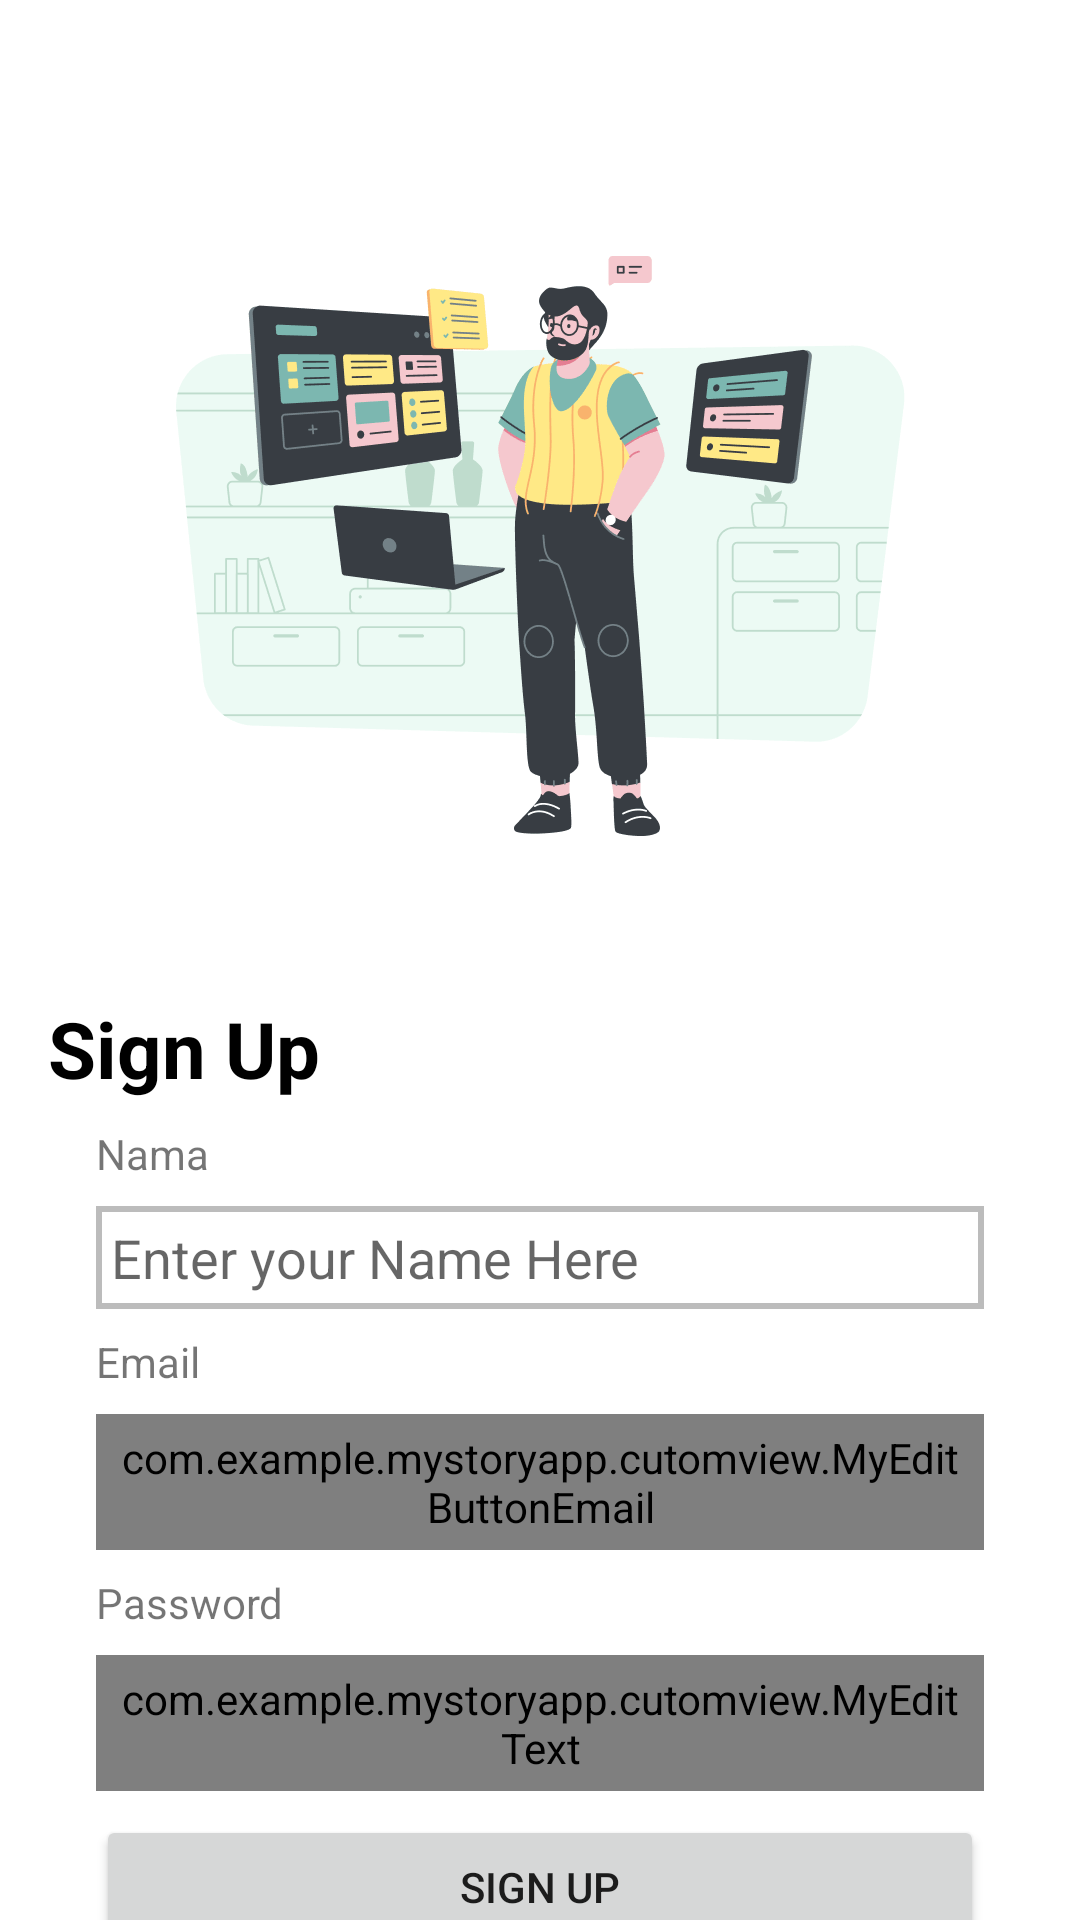

Reconstruct the res/layout file that produces this screen, plus the resources it refers to.
<!-- AndroidManifest.xml: application theme Theme.MyStoryApp -->
<!-- res/layout/activity_register.xml -->
<?xml version="1.0" encoding="utf-8"?>
<androidx.constraintlayout.widget.ConstraintLayout xmlns:android="http://schemas.android.com/apk/res/android"
    xmlns:app="http://schemas.android.com/apk/res-auto"
    xmlns:tools="http://schemas.android.com/tools"
    android:layout_width="match_parent"
    android:layout_height="match_parent"
    tools:context=".RegisterActivity">

    <ImageView
        android:id="@+id/imageViewRegister"
        android:layout_width="300dp"
        android:layout_height="300dp"
        android:layout_marginTop="32dp"
        android:contentDescription="@string/display_register"
        android:src="@drawable/register_pic"
        app:layout_constraintEnd_toEndOf="parent"
        app:layout_constraintStart_toStartOf="parent"
        app:layout_constraintTop_toTopOf="parent" />

    <TextView
        android:id="@+id/textView_sign_up"
        android:layout_width="wrap_content"
        android:layout_height="wrap_content"
        android:layout_marginStart="16dp"
        android:text="@string/sign_up"
        android:textColor="@color/black"
        android:textSize="26sp"
        android:textStyle="bold"
        app:layout_constraintStart_toStartOf="parent"
        app:layout_constraintTop_toBottomOf="@+id/imageViewRegister" />

    <TextView
        android:id="@+id/textView3"
        android:layout_width="wrap_content"
        android:layout_height="wrap_content"
        android:layout_marginStart="32dp"
        android:layout_marginTop="8dp"
        android:text="@string/name"
        app:layout_constraintStart_toStartOf="parent"
        app:layout_constraintTop_toBottomOf="@+id/textView_sign_up" />

    <EditText
        android:id="@+id/et_register_name"
        android:layout_width="0dp"
        android:layout_height="wrap_content"
        android:layout_marginStart="32dp"
        android:layout_marginTop="8dp"
        android:layout_marginEnd="32dp"
        android:background="@drawable/custom_input"
        android:hint="@string/hint_name"
        android:padding="5dp"
        app:layout_constraintEnd_toEndOf="parent"
        app:layout_constraintStart_toStartOf="parent"
        app:layout_constraintTop_toBottomOf="@+id/textView3" />

    <TextView
        android:id="@+id/tv_register_email"
        android:layout_width="wrap_content"
        android:layout_height="wrap_content"
        android:layout_marginStart="32dp"
        android:layout_marginTop="8dp"
        android:text="@string/email"
        app:layout_constraintStart_toStartOf="parent"
        app:layout_constraintTop_toBottomOf="@+id/et_register_name" />

    <com.example.mystoryapp.cutomview.MyEditButtonEmail
        android:id="@+id/et_register_email"
        android:layout_width="0dp"
        android:layout_height="wrap_content"
        android:layout_marginStart="32dp"
        android:layout_marginTop="8dp"
        android:layout_marginEnd="32dp"
        android:background="@drawable/custom_input"
        android:hint="@string/hint_email"
        android:inputType="textEmailAddress"
        android:padding="5dp"
        app:layout_constraintEnd_toEndOf="parent"
        app:layout_constraintStart_toStartOf="parent"
        app:layout_constraintTop_toBottomOf="@+id/tv_register_email" />


    <TextView
        android:id="@+id/textView4"
        android:layout_width="wrap_content"
        android:layout_height="wrap_content"
        android:layout_marginStart="32dp"
        android:layout_marginTop="8dp"
        android:text="@string/password"
        app:layout_constraintStart_toStartOf="parent"
        app:layout_constraintTop_toBottomOf="@+id/et_register_email" />

    <com.example.mystoryapp.cutomview.MyEditText
        android:id="@+id/et_register_password"
        android:layout_width="0dp"
        android:layout_height="wrap_content"
        android:layout_marginStart="32dp"
        android:layout_marginTop="8dp"
        android:layout_marginEnd="32dp"
        android:background="@drawable/custom_input"
        android:hint="@string/hint_password"
        android:inputType="textPassword"
        android:padding="5dp"
        app:layout_constraintEnd_toEndOf="parent"
        app:layout_constraintStart_toStartOf="parent"
        app:layout_constraintTop_toBottomOf="@+id/textView4" />

    <Button
        android:id="@+id/button_register"
        android:layout_width="0dp"
        android:layout_height="wrap_content"
        android:layout_marginStart="32dp"
        android:layout_marginTop="8dp"
        android:layout_marginEnd="32dp"
        android:text="@string/sign_up"
        app:layout_constraintEnd_toEndOf="parent"
        app:layout_constraintStart_toStartOf="parent"
        app:layout_constraintTop_toBottomOf="@+id/et_register_password" />

    <ProgressBar
        android:id="@+id/register_progressBar"
        style="?android:attr/progressBarStyle"
        android:layout_width="wrap_content"
        android:layout_height="wrap_content"
        android:visibility="gone"
        app:layout_constraintBottom_toBottomOf="parent"
        app:layout_constraintEnd_toEndOf="parent"
        app:layout_constraintStart_toStartOf="parent"
        app:layout_constraintTop_toTopOf="parent"
        tools:visibility="visible" />

    <TextView
        android:id="@+id/textView5"
        android:layout_width="wrap_content"
        android:layout_height="wrap_content"
        android:layout_marginStart="32dp"
        android:layout_marginTop="5dp"
        android:text="@string/do_you_already_have_account"
        app:layout_constraintStart_toStartOf="parent"
        app:layout_constraintTop_toBottomOf="@+id/button_register" />

    <TextView
        android:id="@+id/register_tv_SignIn"
        android:layout_width="wrap_content"
        android:layout_height="wrap_content"
        android:layout_marginStart="5dp"
        android:layout_marginTop="5dp"
        android:text="@string/sign_in"
        android:textColor="@color/light_blue"
        app:layout_constraintStart_toEndOf="@+id/textView5"
        app:layout_constraintTop_toBottomOf="@+id/button_register" />


</androidx.constraintlayout.widget.ConstraintLayout>
<!-- resources referenced by this layout -->
<resources>
  <color name="black">#FF000000</color>
  <color name="light_blue">#29b6f6</color>
  <!-- drawable custom_input (drawable) -->
  <?xml version="1.0" encoding="utf-8"?>
  <selector xmlns:tools="http://schemas.android.com/tools" xmlns:android="http://schemas.android.com/apk/res/android">
  
      <item tools:ignore="StateListReachable">
          <shape android:shape="rectangle">
              <solid android:color="@color/white"/>
              <stroke android:color="@color/darker_grey" android:width="2dp"/>
          </shape>
      </item>
  
  
      <item android:state_pressed="true">
          <shape android:shape="rectangle">
              <solid android:color="@color/white"/>
              <corners android:radius="0dp"/>
              <stroke android:color="@color/black" android:width="1dp"/>
          </shape>
      </item>
  
  </selector>
  <!-- drawable register_pic: webp bitmap (drawable, 18436 bytes) -->
  <string name="display_register">Tampilan Register</string>
  <string name="do_you_already_have_account">do you already have account?</string>
  <string name="email">Email</string>
  <string name="hint_email">Enter your Email</string>
  <string name="hint_name">Enter your Name Here</string>
  <string name="hint_password">Enter your Password</string>
  <string name="name">Nama</string>
  <string name="password">Password</string>
  <string name="sign_in">Sign In</string>
  <string name="sign_up">Sign Up</string>
  <style name="Theme.MyStoryApp" parent="Theme.MaterialComponents.DayNight.DarkActionBar">
          
          <item name="colorPrimary">@color/primary_blue</item>
          <item name="colorPrimaryVariant">@color/dark_blue</item>
          <item name="colorOnPrimary">@color/white</item>
          
          <item name="colorSecondary">@color/teal_200</item>
          <item name="colorSecondaryVariant">@color/teal_700</item>
          <item name="colorOnSecondary">@color/black</item>
          
          <item name="android:statusBarColor" tools:targetApi="l">?attr/colorPrimaryVariant</item>
          
      </style>
  <color name="white">#FFFFFFFF</color>
  <color name="darker_grey">#bcbcbc</color>
  <color name="primary_blue">#70c1ff</color>
  <color name="dark_blue">#3491cc</color>
  <color name="teal_200">#FF03DAC5</color>
  <color name="teal_700">#FF018786</color>
</resources>
